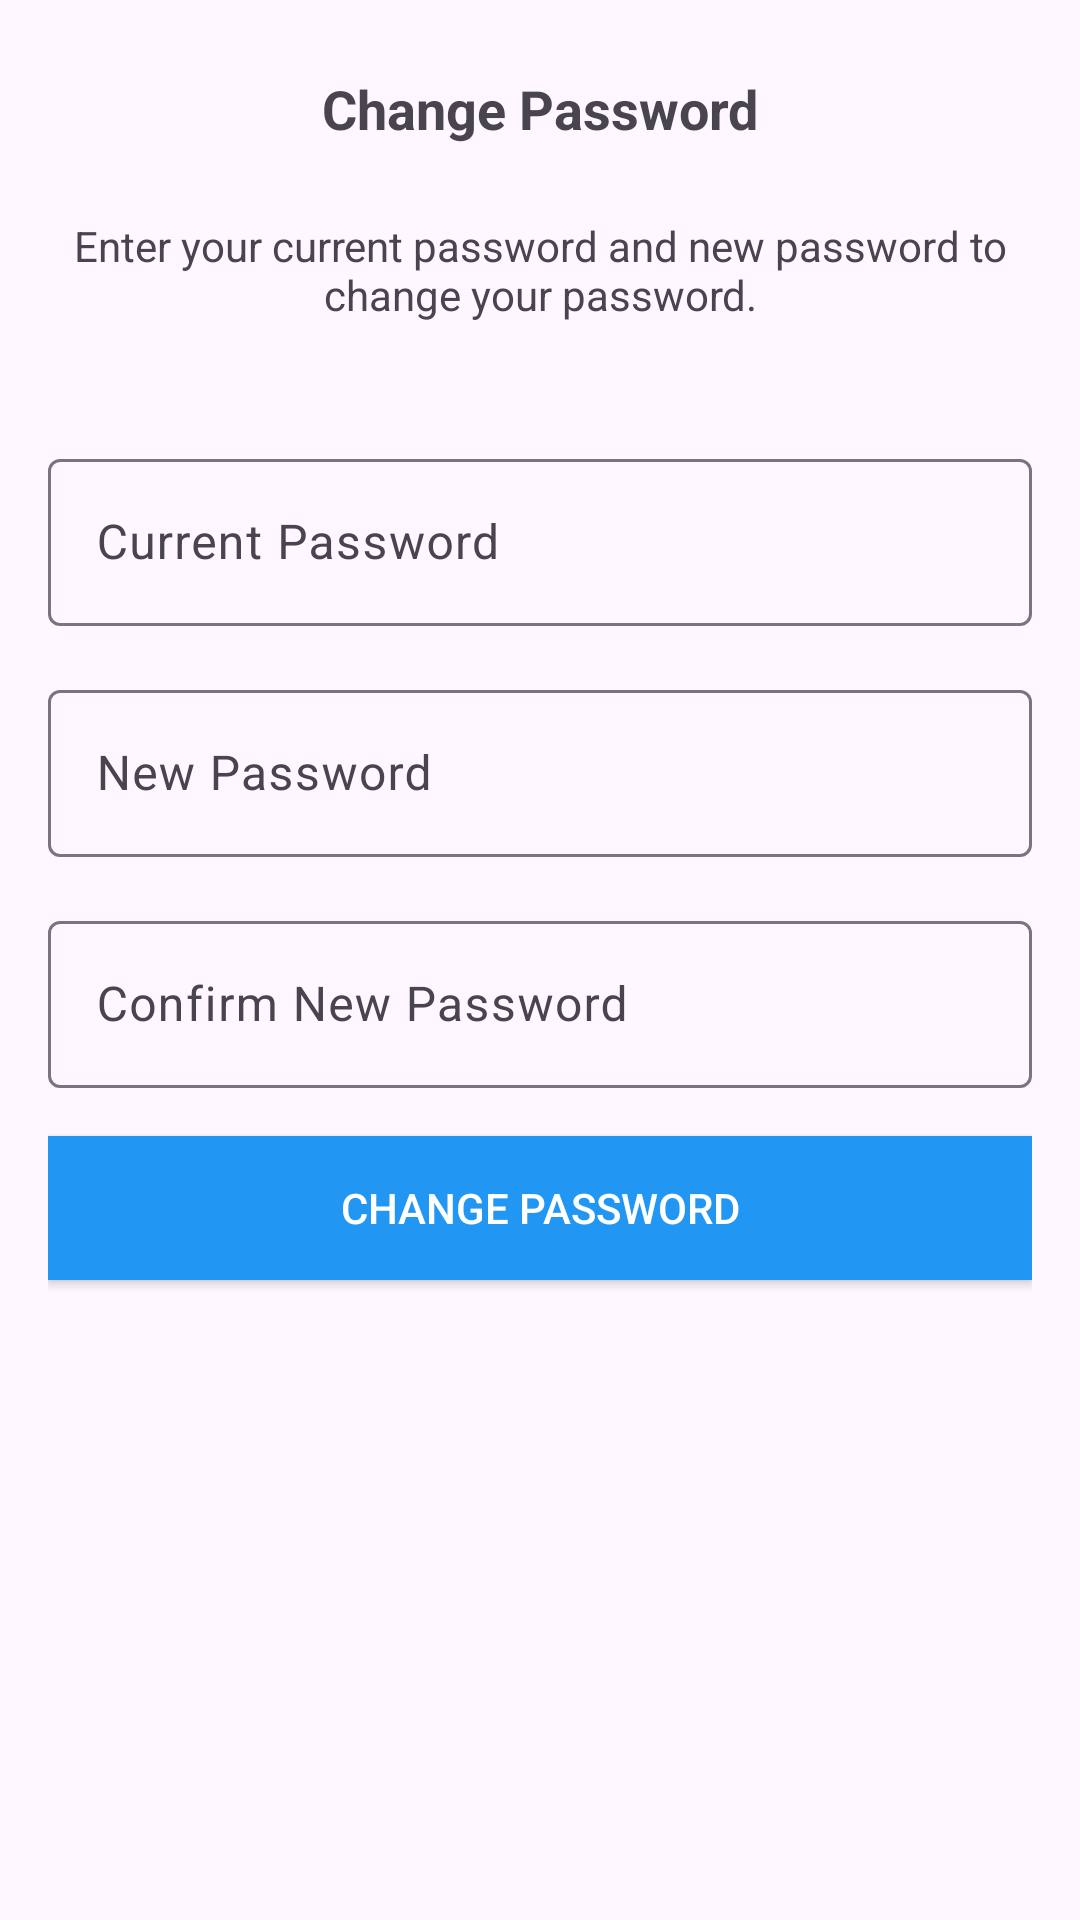

Produce the Android XML layout that renders to this screen, including the resource entries it uses.
<!-- AndroidManifest.xml: application theme Theme.TodoMate -->
<!-- res/layout/dialog_change_password.xml -->
<?xml version="1.0" encoding="utf-8"?>
<LinearLayout xmlns:android="http://schemas.android.com/apk/res/android"
    android:layout_width="match_parent"
    android:layout_height="wrap_content"
    android:orientation="vertical"
    android:padding="16dp">

    <TextView
        android:layout_width="match_parent"
        android:layout_height="wrap_content"
        android:text="@string/change_password"
        android:textSize="18sp"
        android:textStyle="bold"
        android:gravity="center"
        android:padding="8dp"/>

    <TextView
        android:layout_width="match_parent"
        android:layout_height="wrap_content"
        android:text="@string/enter_data_change_password"
        android:textSize="14sp"
        android:gravity="center"
        android:paddingTop="16dp"
        android:paddingBottom="24dp"/>

    <com.google.android.material.textfield.TextInputLayout
        android:layout_width="match_parent"
        android:layout_height="wrap_content"
        android:hint="@string/current_password"
        android:layout_marginTop="16dp">

        <com.google.android.material.textfield.TextInputEditText
            android:id="@+id/currentPasswordEditText"
            android:layout_width="match_parent"
            android:layout_height="wrap_content"
            android:inputType="textPassword"/>
    </com.google.android.material.textfield.TextInputLayout>

    <com.google.android.material.textfield.TextInputLayout
        android:layout_width="match_parent"
        android:layout_height="wrap_content"
        android:hint="@string/new_password"
        android:layout_marginTop="16dp">

        <com.google.android.material.textfield.TextInputEditText
            android:id="@+id/passwordEditText"
            android:layout_width="match_parent"
            android:layout_height="wrap_content"
            android:inputType="textPassword"/>
    </com.google.android.material.textfield.TextInputLayout>

    <com.google.android.material.textfield.TextInputLayout
        android:layout_width="match_parent"
        android:layout_height="wrap_content"
        android:hint="@string/confirm_new_password"
        android:layout_marginTop="16dp">

        <com.google.android.material.textfield.TextInputEditText
            android:id="@+id/confirmPasswordEditText"
            android:layout_width="match_parent"
            android:layout_height="wrap_content"
            android:inputType="textPassword"/>
    </com.google.android.material.textfield.TextInputLayout>

    <Button
        android:id="@+id/changePasswordButton"
        android:layout_width="match_parent"
        android:layout_height="wrap_content"
        android:text="@string/change_password"
        android:textColor="@android:color/white"
        android:background="@color/colorPrimary"
        android:layout_marginTop="16dp"/>

</LinearLayout>
<!-- resources referenced by this layout -->
<resources>
  <color name="colorPrimary">#2196F3</color>
  <string name="change_password">Change Password</string>
  <string name="confirm_new_password">Confirm New Password</string>
  <string name="current_password">Current Password</string>
  <string name="enter_data_change_password">Enter your current password and new password to change your password.</string>
  <string name="new_password">New Password</string>
  <style name="Theme.TodoMate" parent="Base.Theme.TodoMate" />
  <style name="Base.Theme.TodoMate" parent="Theme.Material3.DayNight.NoActionBar">
          
          
      </style>
</resources>
